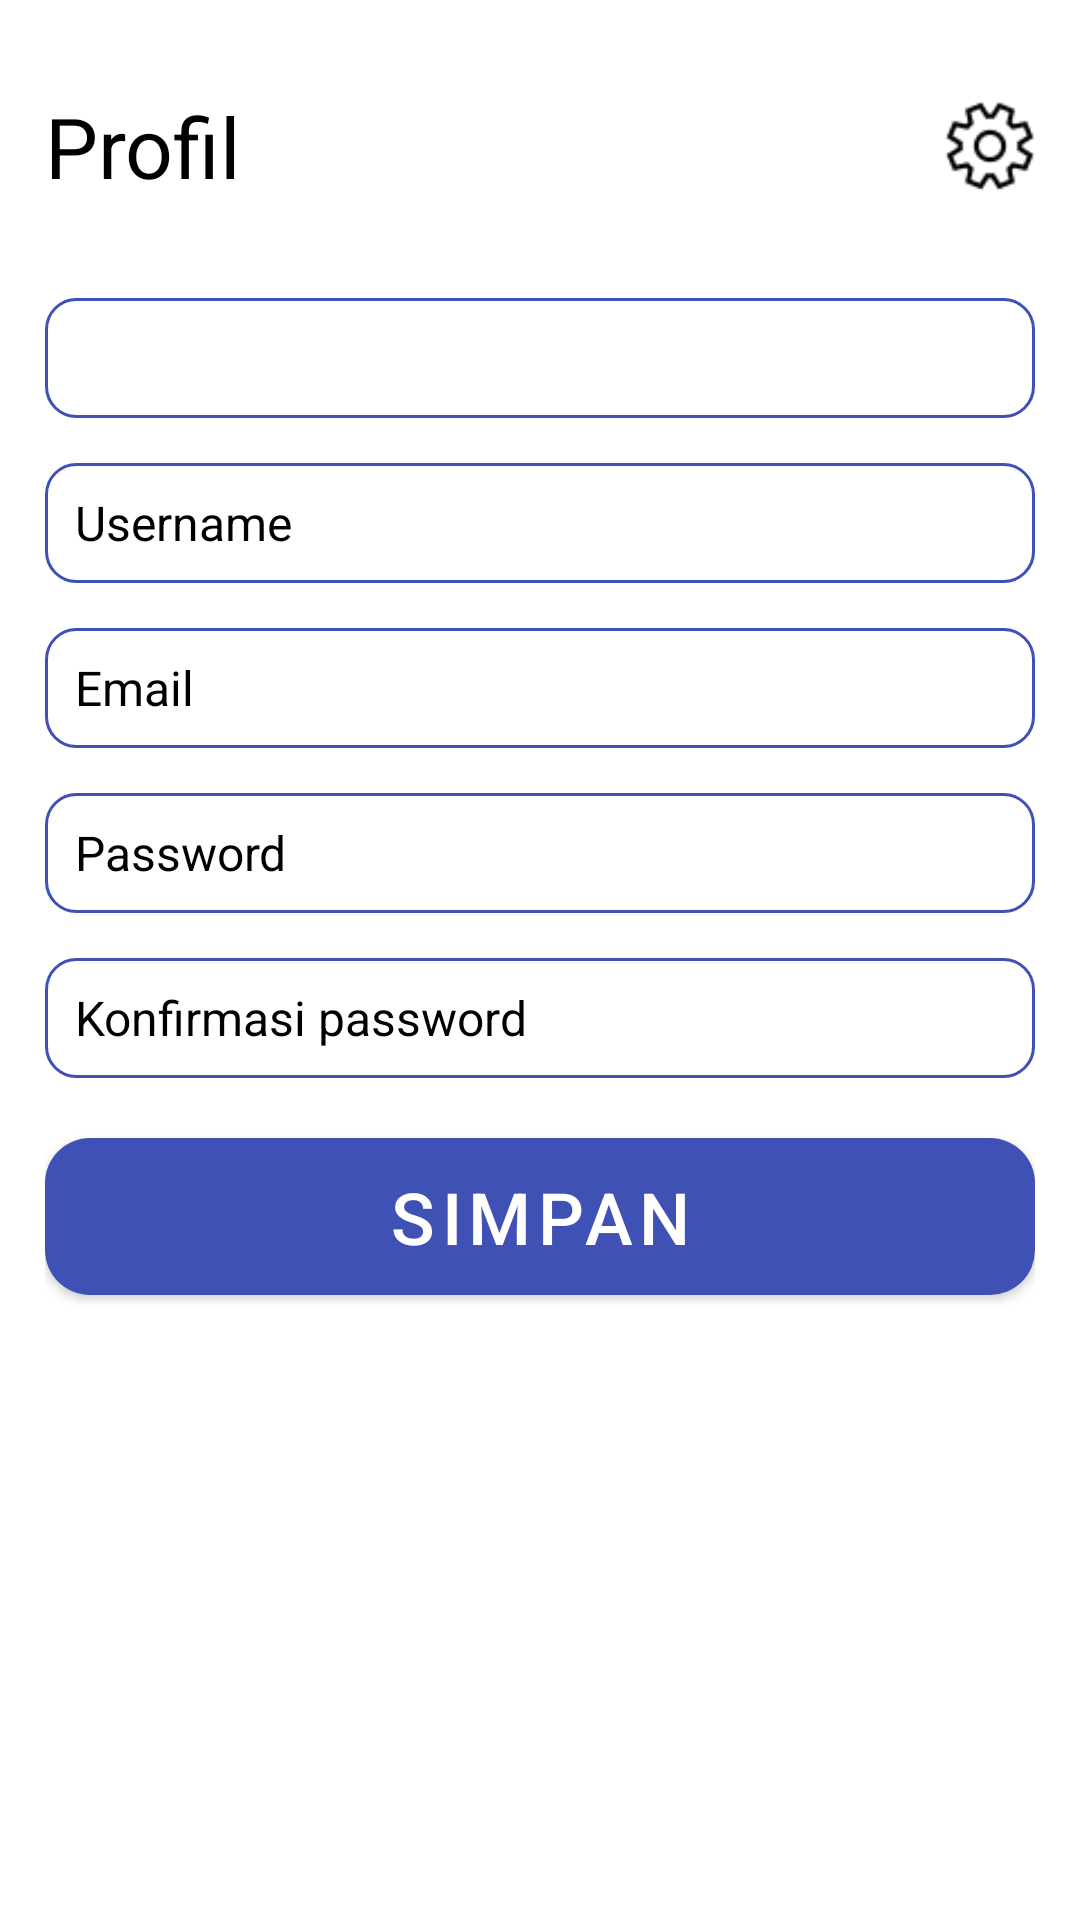

Android layout source for this screen:
<!-- AndroidManifest.xml: application theme Theme.Collab -->
<!-- res/layout/fragment_profile.xml -->
<?xml version="1.0" encoding="utf-8"?>

<androidx.constraintlayout.widget.ConstraintLayout xmlns:android="http://schemas.android.com/apk/res/android"
    xmlns:app="http://schemas.android.com/apk/res-auto"
    xmlns:tools="http://schemas.android.com/tools"
    android:layout_width="match_parent"
    android:layout_height="match_parent"
    android:padding="15dp"
    tools:context=".ui.profile.ProfileFragment">

    <LinearLayout
        android:id="@+id/profile_header"
        android:layout_width="match_parent"
        android:layout_height="wrap_content"
        android:orientation="horizontal"
        android:layout_marginTop="15dp"
        android:gravity="center_vertical"
        android:weightSum="1"
        app:layout_constraintTop_toTopOf="parent"
        app:layout_constraintBottom_toTopOf="@id/user_profile_id"
        app:layout_constraintLeft_toLeftOf="parent"
        app:layout_constraintRight_toRightOf="parent">

        <TextView
            android:id="@+id/profile_text"
            android:layout_width="wrap_content"
            android:layout_height="wrap_content"
            android:text="@string/profil"
            android:textSize="28sp"
            android:textColor="@color/black"
            android:layout_weight="1"
            app:layout_constraintLeft_toLeftOf="parent"
            app:layout_constraintTop_toTopOf="parent" />

        <ImageView
            android:id="@+id/settings_image"
            android:layout_width="30dp"
            android:layout_height="30dp"
            android:clickable="true"
            android:src="@drawable/settings_icon"
            android:layout_marginStart="5dp"
            android:layout_weight="0"
            android:contentDescription="@string/ikon_pengaturan"
            android:focusable="true" />
    </LinearLayout>

    <EditText
        android:id="@+id/user_profile_id"
        android:layout_width="match_parent"
        android:layout_height="40dp"
        android:textSize="16sp"
        android:textColor="@color/secondary_text"
        android:focusable="false"
        android:theme="@style/ProfileEditText"
        android:background="@drawable/edit_text_background"
        android:layout_marginTop="32dp"
        android:paddingStart="10dp"
        android:paddingEnd="0dp"
        app:layout_constraintLeft_toLeftOf="parent"
        app:layout_constraintRight_toRightOf="parent"
        app:layout_constraintTop_toBottomOf="@id/profile_header"/>

    <EditText
        android:id="@+id/user_profile_username"
        android:layout_width="match_parent"
        android:layout_height="40dp"
        android:hint="@string/username"
        android:textColorHint="@color/black"
        android:textSize="16sp"
        android:textColor="@color/black"
        android:inputType="text"
        android:theme="@style/ProfileEditText"
        android:background="@drawable/edit_text_background"
        android:layout_marginTop="15dp"
        android:paddingStart="10dp"
        android:paddingEnd="0dp"
        app:layout_constraintLeft_toLeftOf="parent"
        app:layout_constraintRight_toRightOf="parent"
        app:layout_constraintTop_toBottomOf="@id/user_profile_id"/>

    <EditText
        android:id="@+id/user_profile_email"
        android:layout_width="match_parent"
        android:layout_height="40dp"
        android:hint="@string/email"
        android:textColorHint="@color/black"
        android:textSize="16sp"
        android:textColor="@color/black"
        android:inputType="textEmailAddress"
        android:theme="@style/ProfileEditText"
        android:background="@drawable/edit_text_background"
        android:layout_marginTop="15dp"
        android:paddingStart="10dp"
        android:paddingEnd="0dp"
        app:layout_constraintLeft_toLeftOf="parent"
        app:layout_constraintRight_toRightOf="parent"
        app:layout_constraintTop_toBottomOf="@id/user_profile_username"/>

    <EditText
        android:id="@+id/user_profile_password"
        android:layout_width="match_parent"
        android:layout_height="40dp"
        android:hint="@string/password"
        android:textColorHint="@color/black"
        android:textSize="16sp"
        android:textColor="@color/black"
        android:inputType="textPassword"
        android:theme="@style/ProfileEditText"
        android:background="@drawable/edit_text_background"
        android:layout_marginTop="15dp"
        android:paddingStart="10dp"
        android:paddingEnd="0dp"
        app:layout_constraintLeft_toLeftOf="parent"
        app:layout_constraintRight_toRightOf="parent"
        app:layout_constraintTop_toBottomOf="@id/user_profile_email"/>

    <EditText
        android:id="@+id/user_profile_confirm_password"
        android:layout_width="match_parent"
        android:layout_height="40dp"
        android:hint="@string/konfirmasi_password"
        android:textColorHint="@color/black"
        android:textSize="16sp"
        android:textColor="@color/black"
        android:inputType="textPassword"
        android:theme="@style/ProfileEditText"
        android:background="@drawable/edit_text_background"
        android:layout_marginTop="15dp"
        android:paddingStart="10dp"
        android:paddingEnd="0dp"
        app:layout_constraintLeft_toLeftOf="parent"
        app:layout_constraintRight_toRightOf="parent"
        app:layout_constraintTop_toBottomOf="@id/user_profile_password"/>

    <Button
        android:id="@+id/save_profile_button"
        android:layout_width="match_parent"
        android:layout_height="wrap_content"
        android:text="@string/simpan"
        android:textSize="24sp"
        android:background="@drawable/rounded_square_button"
        android:textColor="@color/white"
        android:layout_marginTop="20dp"
        app:layout_constraintTop_toBottomOf="@id/user_profile_confirm_password"
        app:layout_constraintLeft_toLeftOf="parent"
        app:layout_constraintRight_toRightOf="parent" />

</androidx.constraintlayout.widget.ConstraintLayout>
<!-- resources referenced by this layout -->
<resources>
  <color name="black">#FF000000</color>
  <color name="secondary_text">#757575</color>
  <color name="white">#FFFFFFFF</color>
  <!-- drawable edit_text_background (drawable) -->
  <?xml version="1.0" encoding="utf-8"?>
  
  <shape xmlns:android="http://schemas.android.com/apk/res/android"
      android:shape="rectangle">
      <solid android:color="@color/white"/>
      <corners android:radius="10dp"/>
      <stroke android:width="1dp" android:color="@color/blue_primary"/>
  </shape>
  <!-- drawable rounded_square_button (drawable-v24) -->
  <?xml version="1.0" encoding="utf-8"?>
  
  <shape xmlns:android="http://schemas.android.com/apk/res/android"
      android:shape="rectangle">
      <solid android:color="@color/blue_primary"/>
      <corners android:radius="15dp"/>
  </shape>
  <!-- drawable settings_icon: png bitmap (drawable, 1886 bytes) -->
  <string name="email">Email</string>
  <string name="ikon_pengaturan">Ikon pengaturan</string>
  <string name="konfirmasi_password">Konfirmasi password</string>
  <string name="password">Password</string>
  <string name="profil">Profil</string>
  <string name="simpan">Simpan</string>
  <string name="username">Username</string>
  <style name="ProfileEditText">
          <item name="colorPrimary">@color/blue_primary</item>
      </style>
  <style name="Theme.Collab" parent="Theme.MaterialComponents.DayNight.NoActionBar">
          
          <item name="colorPrimary">@color/blue_primary</item>
          <item name="colorPrimaryVariant">@color/purple_700</item>
          <item name="colorOnPrimary">@color/white</item>
          
          <item name="colorSecondary">@color/blue_primary</item>
          <item name="colorSecondaryVariant">@color/teal_700</item>
          <item name="colorOnSecondary">@color/black</item>
          
          <item name="android:statusBarColor">?attr/colorPrimaryVariant</item>
          
      </style>
  <color name="blue_primary">#3F51B5</color>
  <color name="purple_700">#FF3700B3</color>
  <color name="teal_700">#FF018786</color>
</resources>
